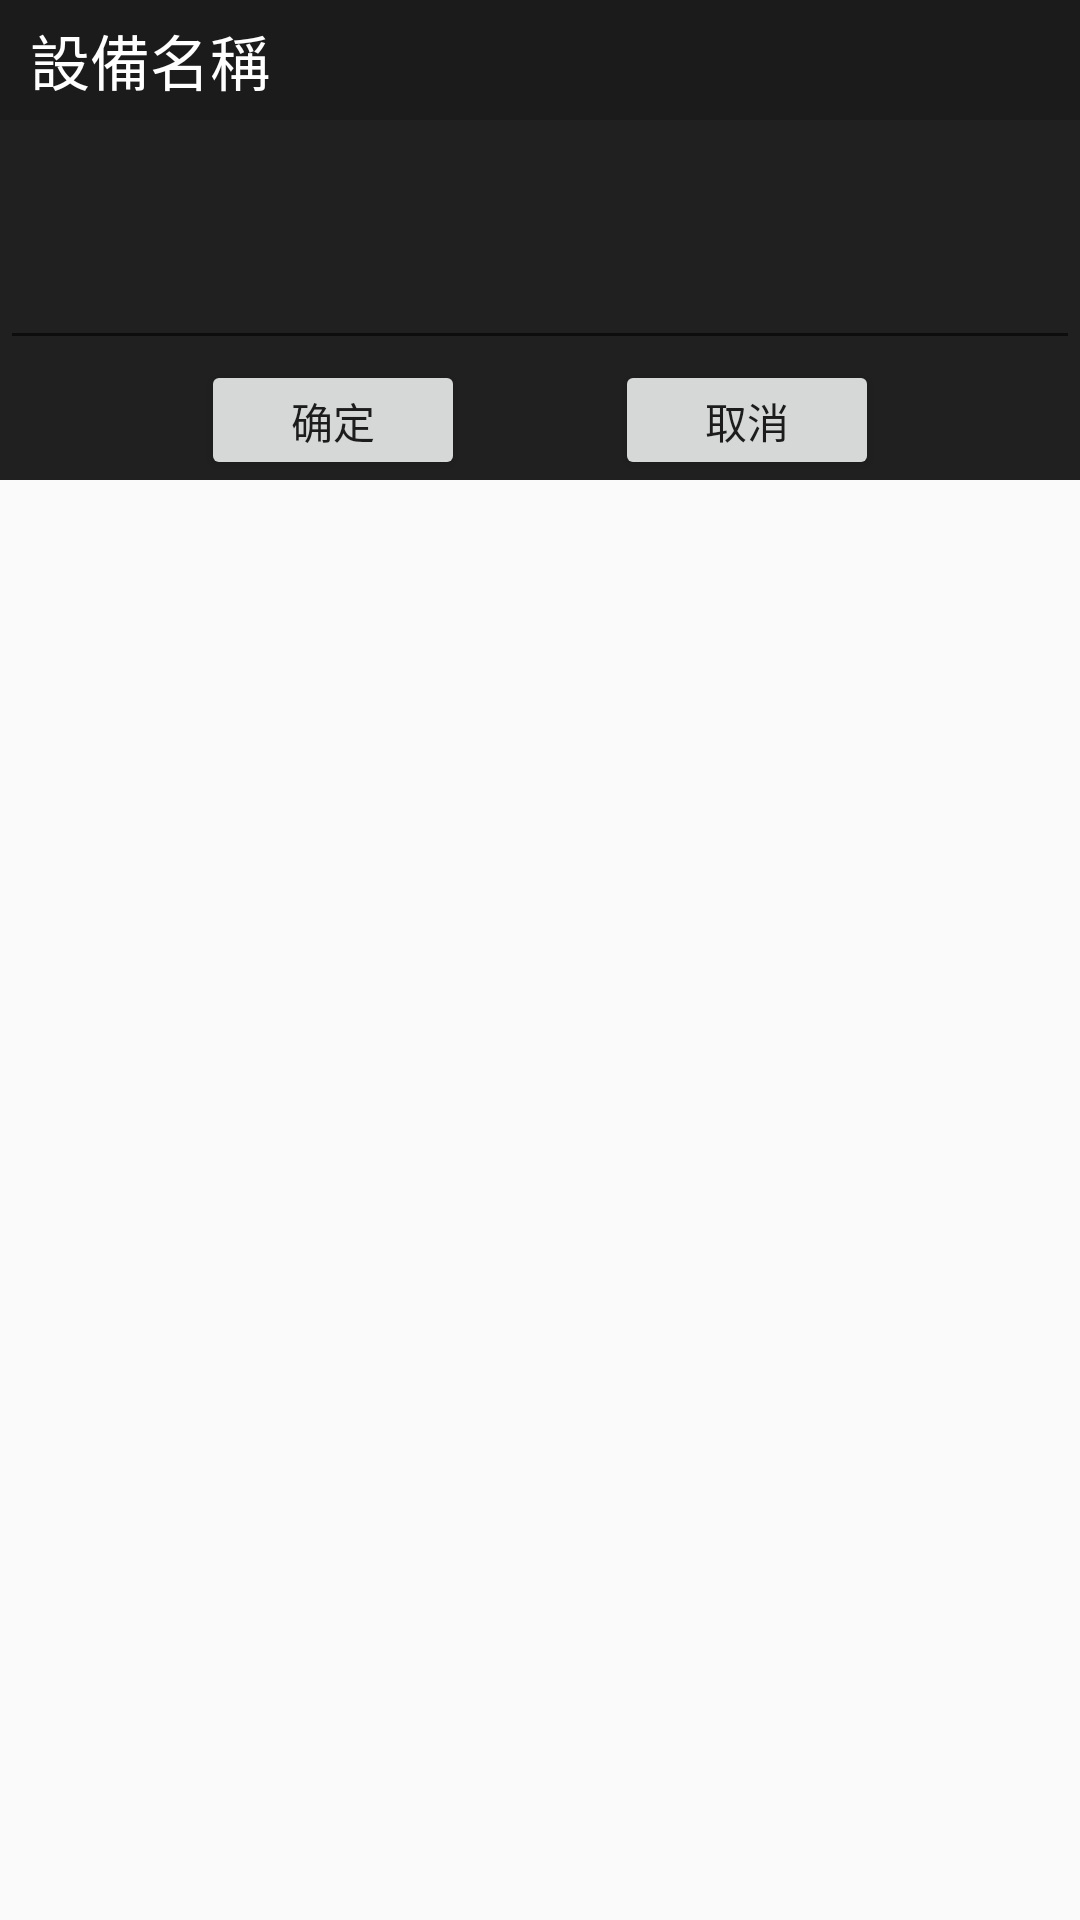

This screen was rendered from an Android layout file. Write that file and the resources it references.
<!-- AndroidManifest.xml: application theme AppTheme -->
<!-- res/layout/dialog_device.xml -->
<?xml version="1.0" encoding="utf-8"?>
<LinearLayout
    xmlns:android="http://schemas.android.com/apk/res/android"
    android:layout_width="match_parent"
    android:layout_height="wrap_content"
    android:orientation="vertical">
    
    <LinearLayout
        android:layout_width="match_parent"
        android:layout_height="40dp"
        android:background="#1B1B1B">
        <TextView
            android:layout_width="wrap_content"
            android:layout_height="40dp"
            android:text="設備名稱"
            android:includeFontPadding="true"
            android:layout_marginLeft="10dp"
            android:textSize="20sp"
            android:gravity="center_vertical"/>
    </LinearLayout>

    <LinearLayout
        android:layout_width="match_parent"
        android:layout_height="120dp"
        android:background="#202020"
        android:orientation="vertical">
        <LinearLayout
            android:layout_width="match_parent"
            android:layout_height="20dp"/>
        <EditText
            android:id="@+id/device_editText"
            android:layout_width="match_parent"
            android:layout_height="60dp"
            android:theme="@style/MyEditTextStyle"
            android:textColor="#fff"/>
        <LinearLayout
            android:layout_width="wrap_content"
            android:layout_height="40dp"
            android:orientation="horizontal"
            android:layout_gravity="center_horizontal">
            <Button
                android:id="@+id/surebtn_device"
                android:layout_width="wrap_content"
                android:layout_height="wrap_content"
                android:layout_gravity="center_vertical"
                android:text="确定"
                android:layout_marginRight="50dp"/>
            <Button
                android:id="@+id/canclebtn_device"
                android:layout_width="wrap_content"
                android:layout_height="wrap_content"
                android:text="取消"
                android:layout_gravity="center_vertical"/>
        </LinearLayout>
    </LinearLayout>
</LinearLayout>
<!-- resources referenced by this layout -->
<resources>
  <style name="AppTheme" parent="Theme.AppCompat.Light.NoActionBar">
          
          <item name="colorPrimary">@color/colorPrimary</item>
          <item name="colorPrimaryDark">@color/colorPrimaryDark</item>
          <item name="colorAccent">@color/colorAccent</item>
          <item name="android:textViewStyle">@style/MyTextViewStyle</item>
      </style>
  <color name="colorPrimary">#6200EE</color>
  <color name="colorPrimaryDark">#686868</color>
  <color name="colorAccent">#03DAC5</color>
  <style name="MyTextViewStyle" parent="android:Widget.TextView">
          <item name="android:textColor">#fff</item>
          <item name="android:includeFontPadding">false</item>
      </style>
</resources>
